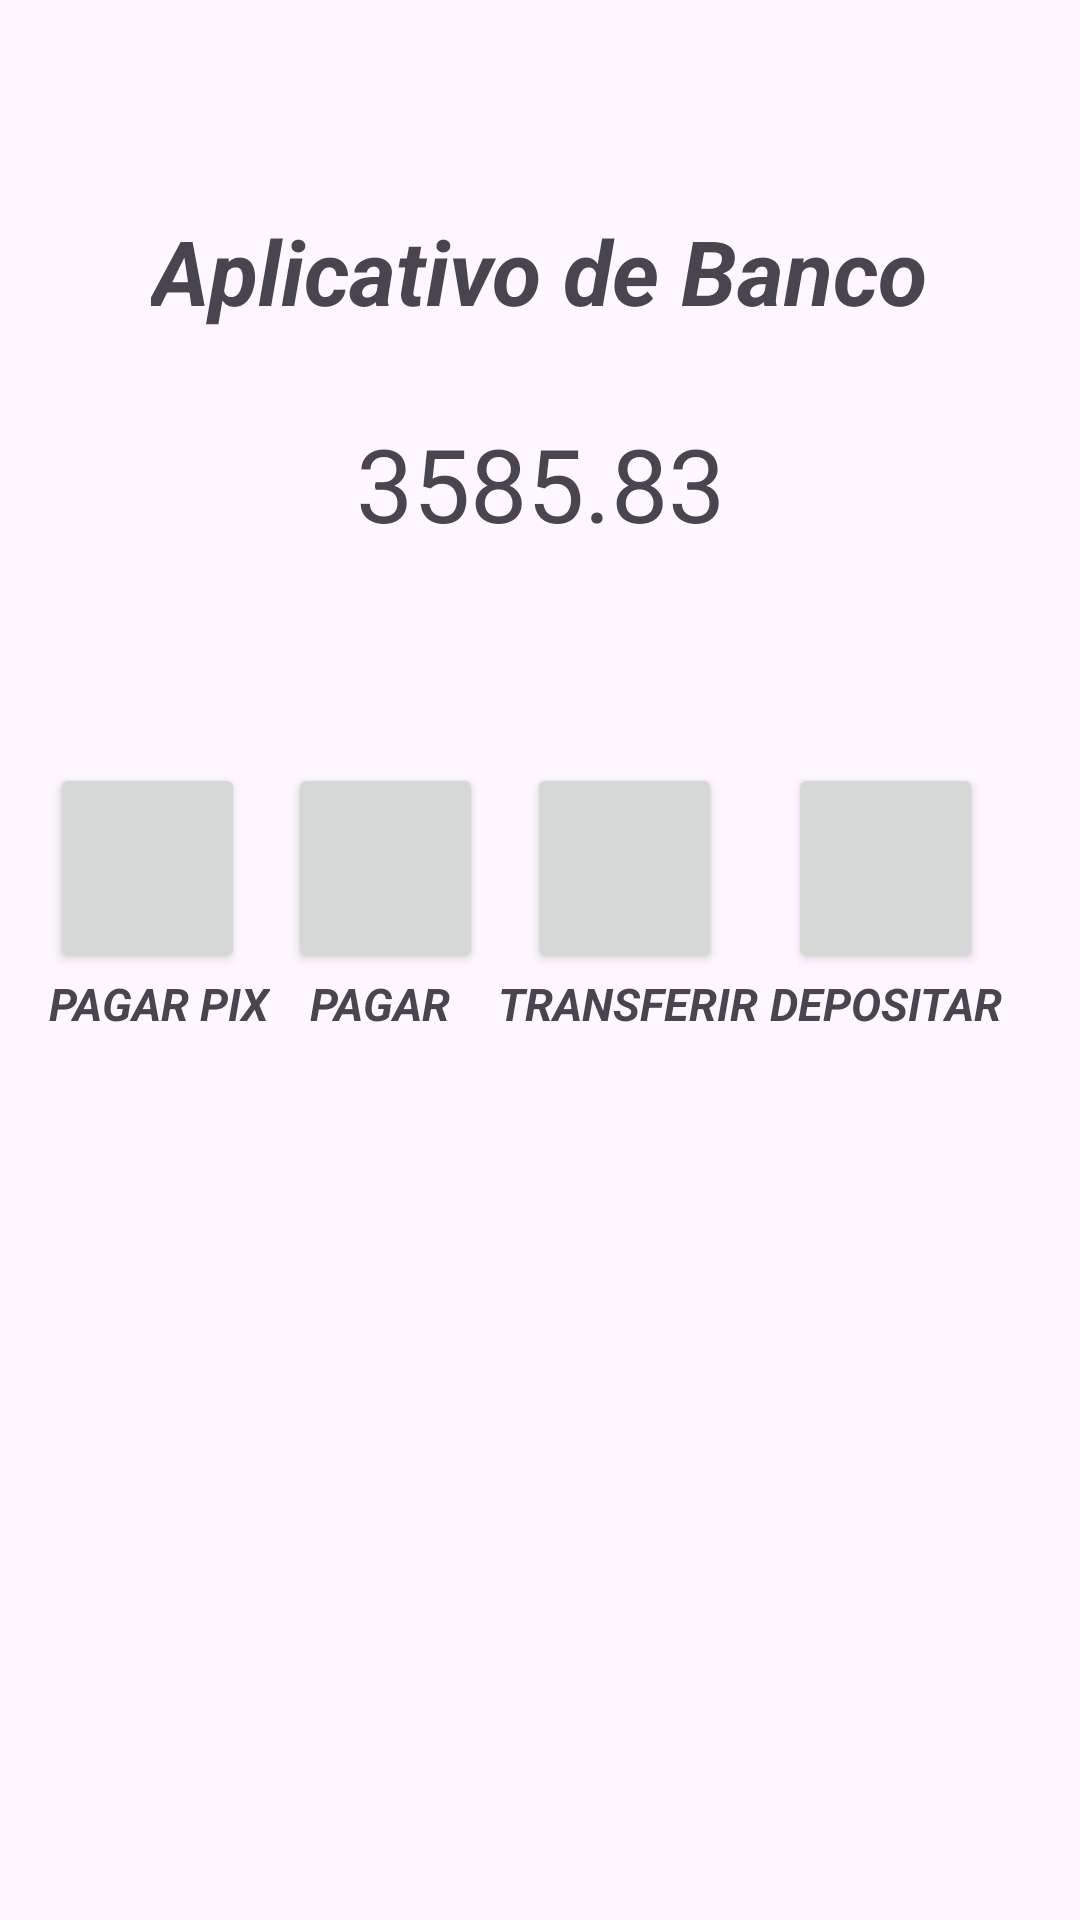

Layout XML and referenced resources for this Android screen:
<!-- AndroidManifest.xml: application theme Theme.aplicativobanco -->
<!-- res/layout/activity_main.xml -->
<?xml version="1.0" encoding="utf-8"?>
<androidx.constraintlayout.widget.ConstraintLayout xmlns:android="http://schemas.android.com/apk/res/android"
    xmlns:app="http://schemas.android.com/apk/res-auto"
    xmlns:tools="http://schemas.android.com/tools"
    android:layout_width="match_parent"
    android:layout_height="match_parent"
    tools:context=".MainActivity">

    <TextView
        android:id="@+id/textView5"
        android:layout_width="wrap_content"
        android:layout_height="wrap_content"
        android:text="Aplicativo de Banco"
        android:textSize="30sp"
        android:textStyle="bold|italic"
        app:layout_constraintBottom_toBottomOf="parent"
        app:layout_constraintEnd_toEndOf="parent"
        app:layout_constraintHorizontal_bias="0.497"
        app:layout_constraintStart_toStartOf="parent"
        app:layout_constraintTop_toTopOf="parent"
        app:layout_constraintVertical_bias="0.117" />

    <Button
        android:id="@+id/btnPix"
        android:layout_width="65dp"
        android:layout_height="70dp"
        android:layout_marginTop="144dp"
        android:onClick="pix"
        app:layout_constraintEnd_toEndOf="parent"
        app:layout_constraintHorizontal_bias="0.057"
        app:layout_constraintStart_toStartOf="parent"
        app:layout_constraintTop_toBottomOf="@+id/textView5" />

    <Button
        android:id="@+id/btnpagar"
        android:layout_width="65dp"
        android:layout_height="70dp"
        android:layout_marginTop="144dp"
        android:onClick="pagar"
        app:layout_constraintEnd_toEndOf="parent"
        app:layout_constraintHorizontal_bias="0.325"
        app:layout_constraintStart_toStartOf="parent"
        app:layout_constraintTop_toBottomOf="@+id/textView5" />

    <Button
        android:id="@+id/btntransferir"
        android:layout_width="65dp"
        android:layout_height="70dp"
        android:layout_marginTop="144dp"
        android:onClick="transferir"
        app:layout_constraintEnd_toEndOf="parent"
        app:layout_constraintHorizontal_bias="0.595"
        app:layout_constraintStart_toStartOf="parent"
        app:layout_constraintTop_toBottomOf="@+id/textView5" />

    <Button
        android:id="@+id/btndepositar"
        android:layout_width="65dp"
        android:layout_height="70dp"
        android:layout_marginTop="144dp"
        android:onClick="depositar"
        app:layout_constraintEnd_toEndOf="parent"
        app:layout_constraintHorizontal_bias="0.89"
        app:layout_constraintStart_toStartOf="parent"
        app:layout_constraintTop_toBottomOf="@+id/textView5" />

    <TextView
        android:id="@+id/textView"
        android:layout_width="wrap_content"
        android:layout_height="wrap_content"
        android:text="PAGAR PIX"
        android:textSize="15sp"
        android:textStyle="bold|italic"
        app:layout_constraintEnd_toEndOf="parent"
        app:layout_constraintHorizontal_bias="0.057"
        app:layout_constraintStart_toStartOf="parent"
        app:layout_constraintTop_toBottomOf="@+id/btnPix" />

    <TextView
        android:id="@+id/textView2"
        android:layout_width="wrap_content"
        android:layout_height="wrap_content"
        android:text="PAGAR"
        android:textSize="15sp"
        android:textStyle="bold|italic"
        app:layout_constraintEnd_toEndOf="parent"
        app:layout_constraintHorizontal_bias="0.33"
        app:layout_constraintStart_toStartOf="parent"
        app:layout_constraintTop_toBottomOf="@+id/btnpagar" />

    <TextView
        android:id="@+id/textView3"
        android:layout_width="wrap_content"
        android:layout_height="wrap_content"
        android:text="TRANSFERIR"
        android:textSize="15sp"
        android:textStyle="bold|italic"
        app:layout_constraintEnd_toEndOf="parent"
        app:layout_constraintHorizontal_bias="0.607"
        app:layout_constraintStart_toStartOf="parent"
        app:layout_constraintTop_toBottomOf="@+id/btntransferir" />

    <TextView
        android:id="@+id/textView4"
        android:layout_width="wrap_content"
        android:layout_height="wrap_content"
        android:text="DEPOSITAR"
        android:textSize="15sp"
        android:textStyle="bold|italic"
        app:layout_constraintEnd_toEndOf="parent"
        app:layout_constraintHorizontal_bias="0.909"
        app:layout_constraintStart_toStartOf="parent"
        app:layout_constraintTop_toBottomOf="@+id/btndepositar" />

    <TextView
        android:id="@+id/txtSaldo"
        android:layout_width="242dp"
        android:layout_height="66dp"
        android:layout_marginTop="28dp"
        android:text="3585.83"
        android:textAlignment="center"
        android:textSize="34sp"
        app:layout_constraintEnd_toEndOf="parent"
        app:layout_constraintHorizontal_bias="0.501"
        app:layout_constraintStart_toStartOf="parent"
        app:layout_constraintTop_toBottomOf="@+id/textView5" />

</androidx.constraintlayout.widget.ConstraintLayout>
<!-- resources referenced by this layout -->
<resources>
  <style name="Theme.aplicativobanco" parent="Base.Theme.AplicativoDeBanco" />
  <style name="Base.Theme.AplicativoDeBanco" parent="Theme.Material3.DayNight.NoActionBar">
          
          
      </style>
</resources>
